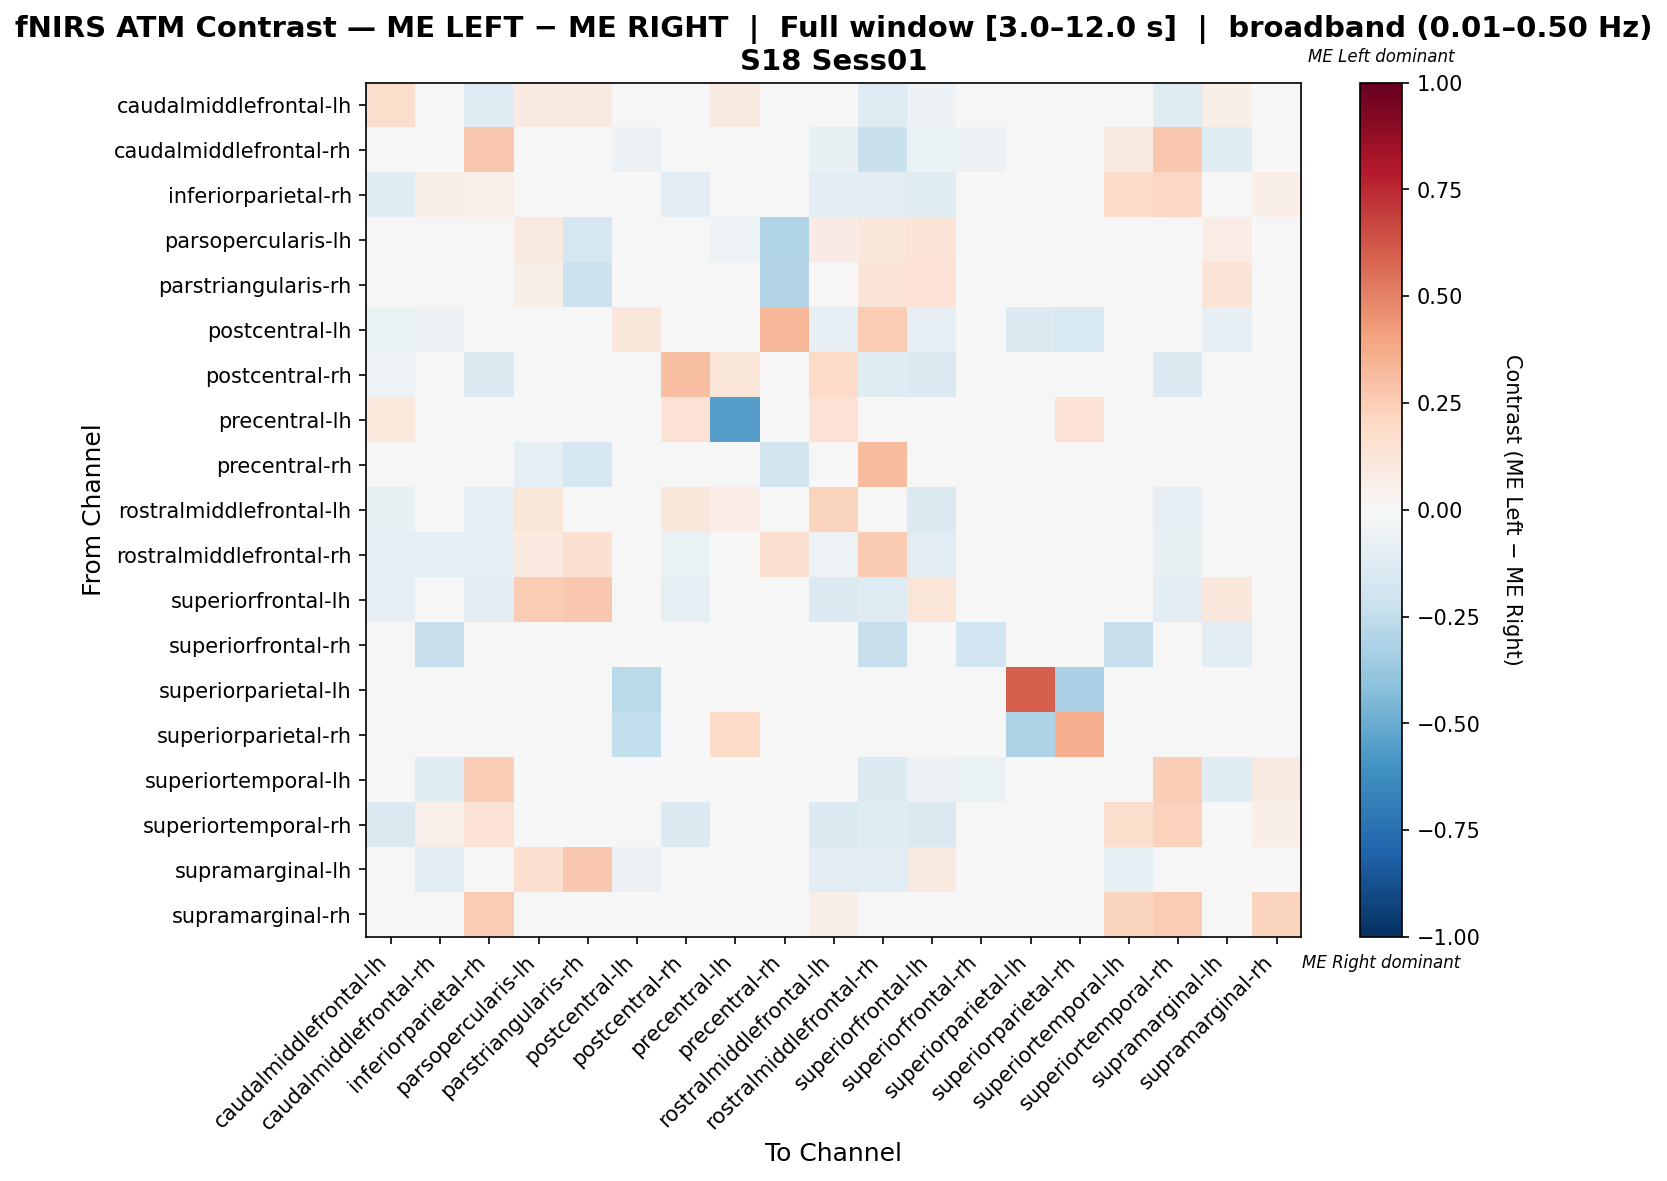

The table this chart was drawn from, first rows:
, caudalmiddlefrontal-lh, caudalmiddlefrontal-rh, inferiorparietal-rh, parsopercularis-lh, parstriangularis-rh, postcentral-lh, postcentral-rh, precentral-lh, precentral-rh, rostralmiddlefrontal-lh, rostralmiddlefrontal-rh, superiorfrontal-lh, superiorfrontal-rh, superiorparietal-lh, superiorparietal-rh, superiortemporal-lh, superiortemporal-rh, supramarginal-lh, supramarginal-rh
caudalmiddlefrontal-lh, 0.1789, -0.0129, -0.129, 0.09091, 0.09091, -0.01935, -0.0005865, 0.09091, 0.0, -0.0393, -0.129, -0.05748, 0.0, 0.0, 0.0, 0.0, -0.1226, 0.05865, 0.0
caudalmiddlefrontal-rh, -0.03774, 0.01635, 0.2667, 0.0, 0.0, -0.0566, 0.0, 0.0, 0.0, -0.07547, -0.2264, -0.06604, -0.0566, 0.0, 0.0, 0.09182, 0.2667, -0.1226, 0.0
inferiorparietal-rh, -0.1242, 0.06202, 0.05229, 0.0, 0.0, 0.0, -0.1111, 0.0, 0.0, -0.1087, -0.1046, -0.1242, 0.0, 0.0, 0.0, 0.186, 0.2092, -0.006536, 0.06977
parsopercularis-lh, 0.03049, 0.0, 0.0, 0.08902, -0.1659, 0.0, 0.0, -0.05, -0.3, 0.07927, 0.1098, 0.1341, 0.0, 0.0, 0.0, 0.0, 0.0, 0.07317, 0.0
parstriangularis-rh, 0.02959, 0.0, 0.0, 0.05715, -0.2173, 0.0, 0.0, 0.0, -0.2955, 0.0, 0.1302, 0.1479, 0.0, 0.0, 0.0, 0.01183, 0.0, 0.1361, 0.0
postcentral-lh, -0.06849, -0.05479, -0.0137, 0.0, 0.0, 0.1142, 0.0, 0.0, 0.3333, -0.08219, 0.2511, -0.08219, 0.0, -0.137, -0.1507, -0.0274, 0.0, -0.08219, 0.0
postcentral-rh, -0.05448, 0.0, -0.1468, 0.0, 0.0, 0.0, 0.2994, 0.1231, 0.0, 0.1917, -0.1193, -0.1468, 0.0, 0.0, 0.0, 0.0, -0.1468, 0.0, 0.0
precentral-lh, 0.1071, 0.0, 0.0, 0.0, 0.0, 0.0, 0.1429, -0.5536, 0.0, 0.1429, 0.0, 0.0, 0.0, 0.0, 0.1429, 0.0, 0.01786, 0.0, 0.0
precentral-rh, 0.0, 0.0, 0.0, -0.08824, -0.1704, 0.04878, 0.0, 0.0, -0.1804, 0.0, 0.3171, 0.0, 0.0, 0.0, 0.0, 0.03659, 0.0, 0.03659, 0.0
rostralmiddlefrontal-lh, -0.0766, -0.03279, -0.09111, 0.1182, 0.0, -0.03279, 0.1162, 0.07273, 0.0, 0.2252, -0.03115, -0.1475, 0.0, 0.0, 0.0, -0.003676, -0.08564, -0.04918, 0.01818
rostralmiddlefrontal-rh, -0.09607, -0.1004, -0.0786, 0.1006, 0.1509, -0.001044, -0.0655, 0.0, 0.1572, -0.05064, 0.2612, -0.1092, -0.0262, 0.006289, 0.0, -0.04663, -0.07424, -0.02777, 0.0
superiorfrontal-lh, -0.08004, -0.02825, -0.113, 0.2556, 0.2667, -0.0339, -0.09605, 0.0, 0.0, -0.1469, -0.1299, 0.1198, 0.0, 0.0, 0.0, -0.01695, -0.1073, 0.1104, 0.0
superiorfrontal-rh, 0.0, -0.2308, 0.0, 0.0, 0.0, 0.0, 0.0, 0.0, 0.0, 0.0, -0.2308, 0.0, -0.1923, 0.0, 0.0, -0.2308, 0.0, -0.1154, 0.0
superiorparietal-lh, 0.0, 0.0, 0.0, 0.0, 0.0, -0.2703, 0.0, 0.0, 0.0, 0.0, 0.0, 0.0, 0.0, 0.5946, -0.3243, 0.0, 0.0, 0.0, 0.0
superiorparietal-rh, 0.0, 0.0, 0.0, 0.0, 0.0, -0.2444, 0.0, 0.1935, 0.0, 0.0, 0.0, 0.0, 0.0, -0.3111, 0.362, 0.0, 0.0, 0.0, 0.0
superiortemporal-lh, -0.02247, -0.1175, 0.2449, 0.0, 0.03061, -0.04494, 0.0, 0.0, 0.03061, -0.04701, -0.1379, -0.05618, -0.06742, 0.0, 0.0, -0.0258, 0.2449, -0.1236, 0.09184
superiortemporal-rh, -0.1475, 0.05036, 0.1474, 0.0, 0.0, 0.0, -0.1393, 0.02158, 0.0, -0.1332, -0.123, -0.1475, 0.0, 0.0, 0.0, 0.1727, 0.2338, 0.0, 0.06475
supramarginal-lh, -0.01188, -0.1111, -0.0303, 0.1647, 0.2706, -0.06061, 0.0, 0.0, 0.01176, -0.1111, -0.1045, 0.08723, -0.0101, 0.0, 0.0, -0.09091, -0.0202, 0.0164, 0.0
supramarginal-rh, 0.0, 0.0, 0.25, 0.0, 0.0, 0.0, 0.0, 0.0, 0.0, 0.05556, 0.0, 0.0, 0.0, 0.0, 0.0, 0.2222, 0.25, 0.0, 0.2222
